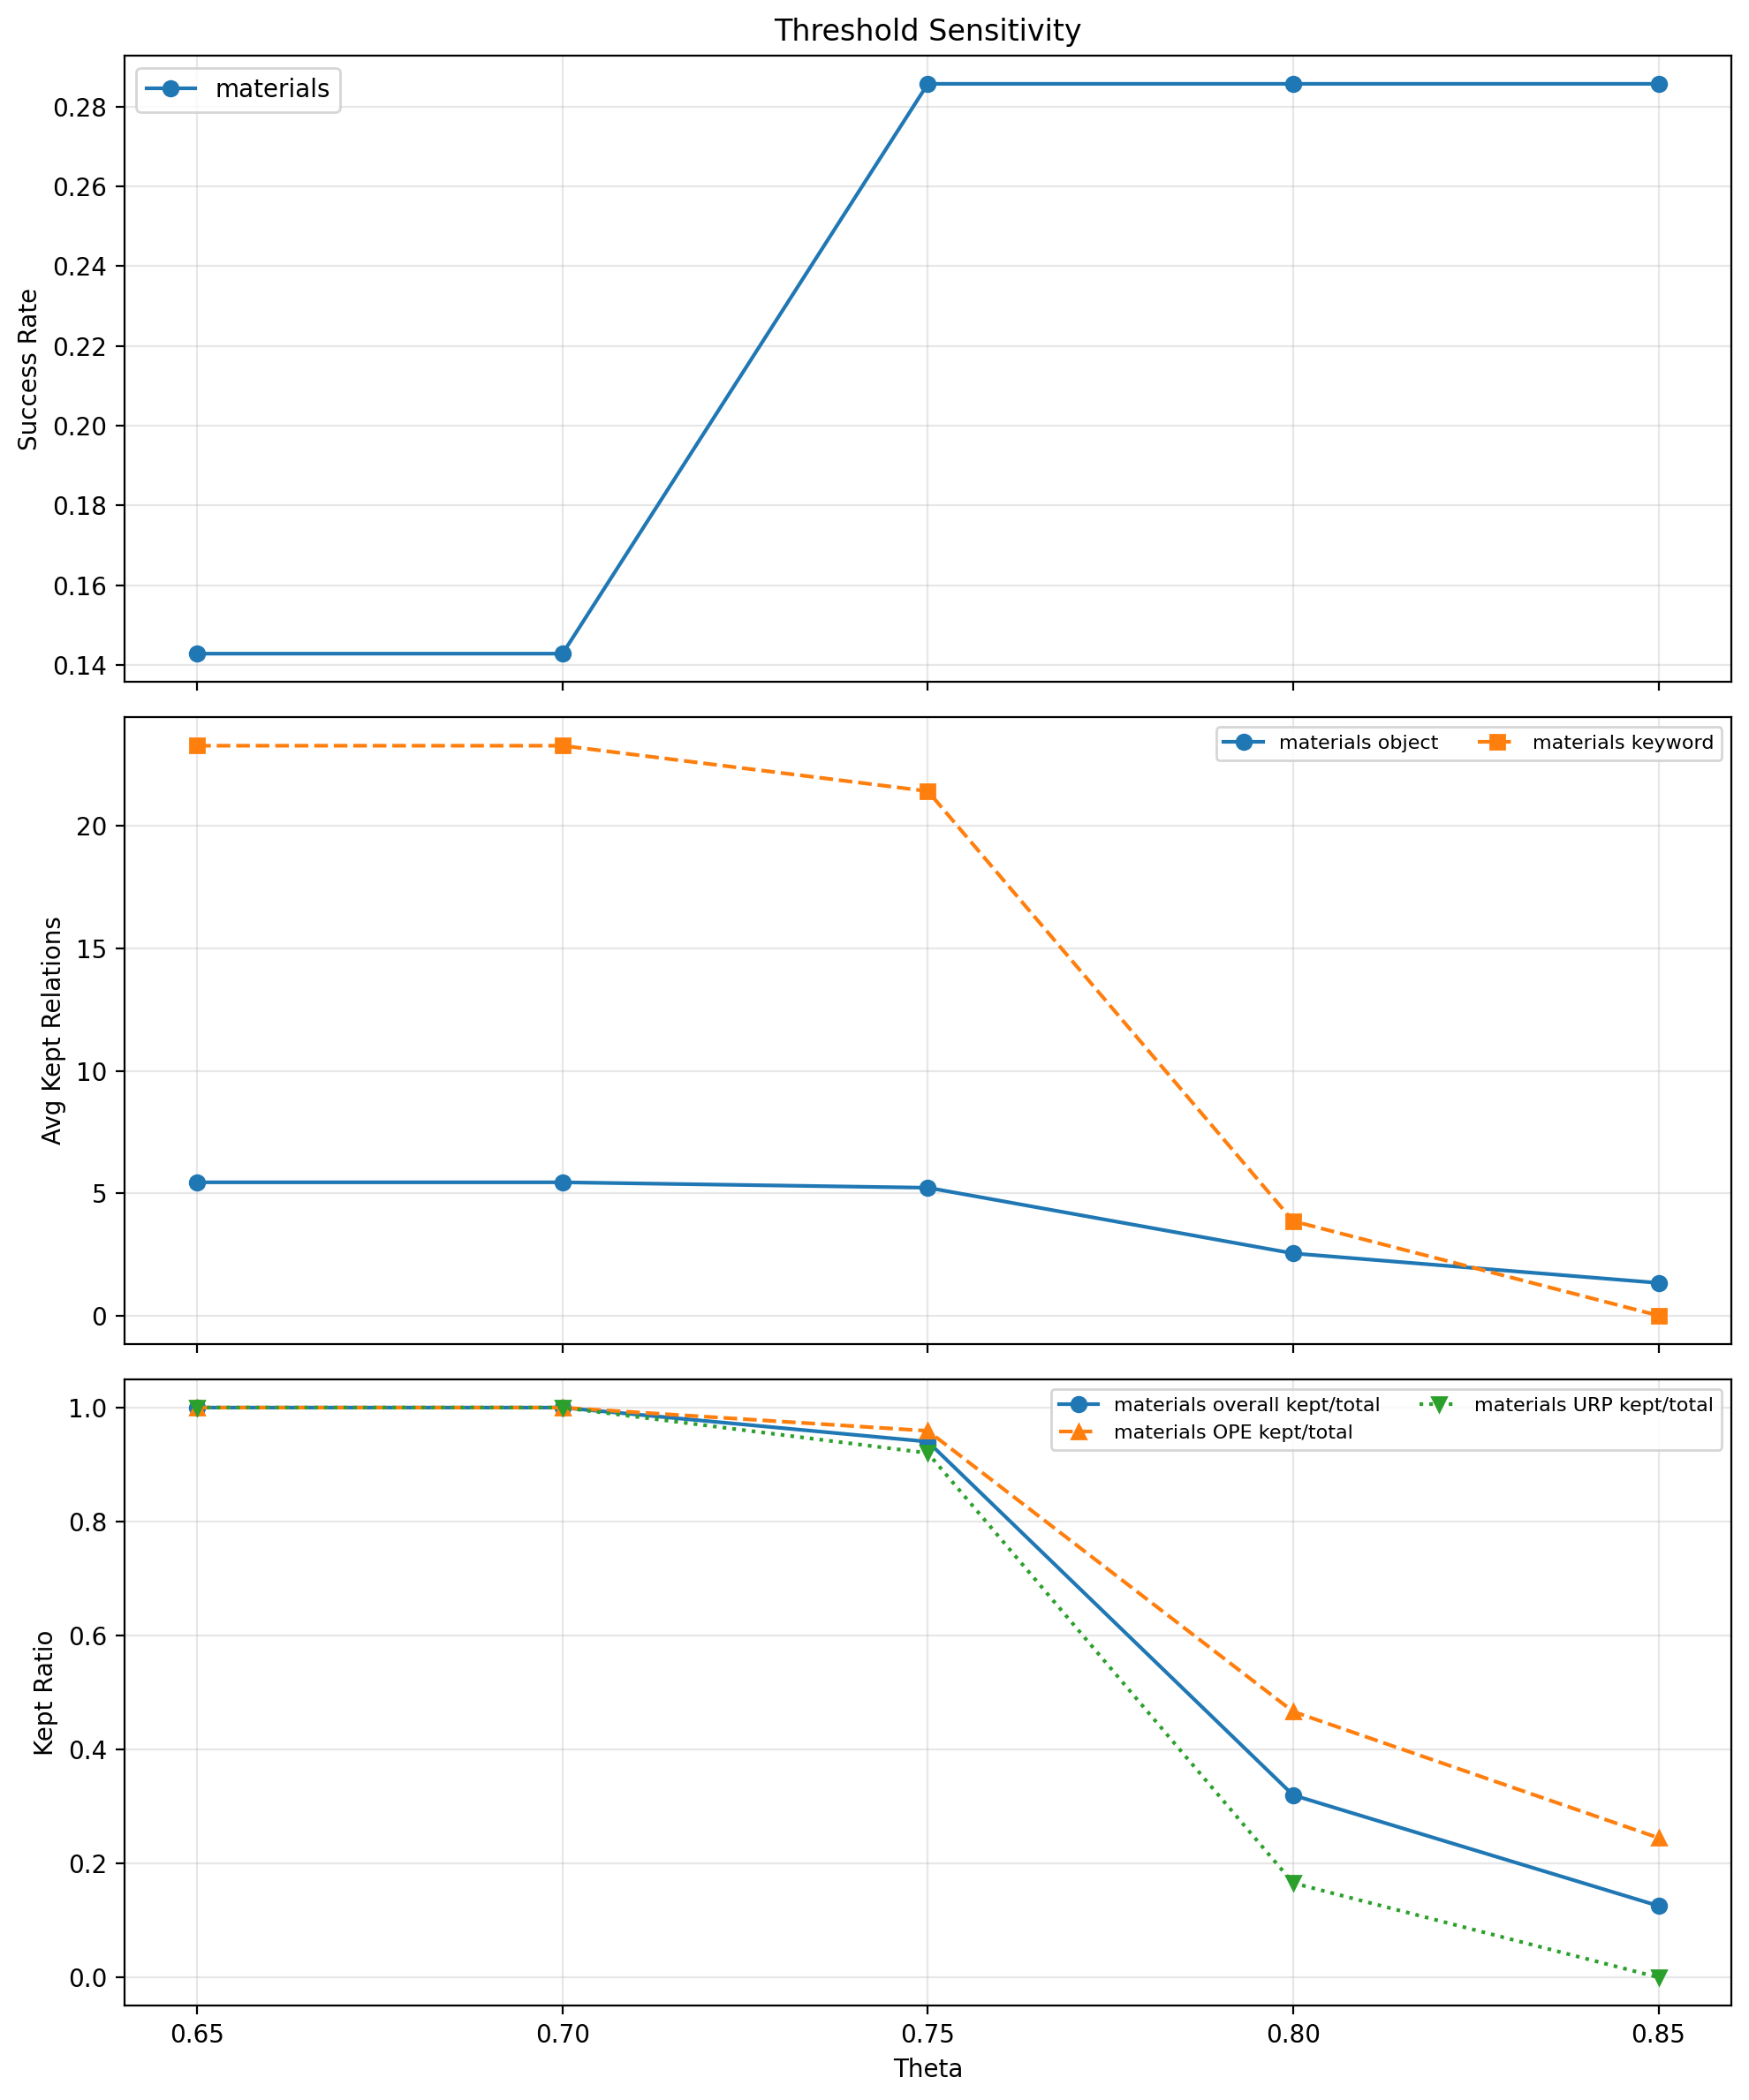

Data behind this chart, as committed beside it:
theta, category, success_rate, relations_total, relations_kept, avg_relations_per_object, avg_relations_per_object_before, avg_relations_per_keyword, avg_relations_per_keyword_before, ope_objects, ope_zero_relation_objects, ope_zero_relation_object_ratio, ope_relations_total, ope_relations_kept, urp_keywords, urp_zero_relation_keywords, urp_zero_relation_keyword_ratio, urp_relations_total, urp_relations_kept, zero_relation_queries, total_relation_queries, zero_relation_query_ratio, ope_zero_relation_object_names, urp_zero_relation_keyword_names
0.65, materials, 0.1429, 669, 669, 5.444, 5.444, 23.29, 23.29, 63, 39, 0.619, 343, 343, 14, 2, 0.1429, 326, 326, 41, 77, 0.5325, beverage carton; brochures; cheese paper…, baskets
0.7, materials, 0.1429, 669, 669, 5.444, 5.444, 23.29, 23.29, 63, 39, 0.619, 343, 343, 14, 2, 0.1429, 326, 326, 41, 77, 0.5325, beverage carton; brochures; cheese paper…, baskets
0.75, materials, 0.2857, 669, 629, 5.222, 5.444, 21.43, 23.29, 63, 39, 0.619, 343, 329, 14, 2, 0.1429, 326, 300, 41, 77, 0.5325, beverage carton; brochures; cheese paper…, baskets
0.8, materials, 0.2857, 669, 214, 2.54, 5.444, 3.857, 23.29, 63, 48, 0.7619, 343, 160, 14, 9, 0.6429, 326, 54, 57, 77, 0.7403, aluminum can; beverage carton; brochures…, baskets; bin; objects
0.85, materials, 0.2857, 669, 84, 1.333, 5.444, 0.0, 23.29, 63, 51, 0.8095, 343, 84, 14, 14, 1.0, 326, 0, 65, 77, 0.8442, aluminum can; beverage carton; brochures…, Wax; baskets; bin; objects; paper
